Dataset: neu_processed (GitHub, CRWJ-WJ/crwj). Classes: crazing, inclusion, pitted surface, rolled-in scale, scratches.

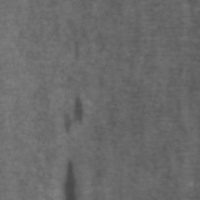
Label: inclusion

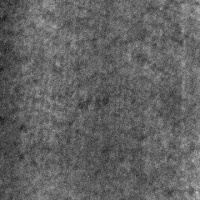
Label: crazing

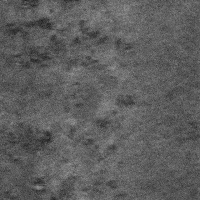
Label: rolled-in scale

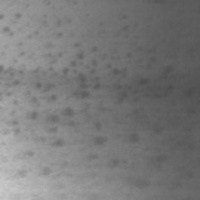
Label: pitted surface

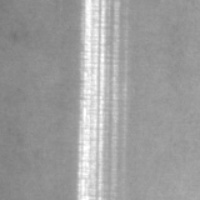
Label: scratches

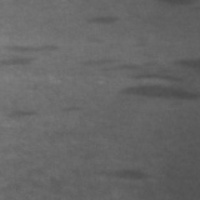
Label: inclusion
